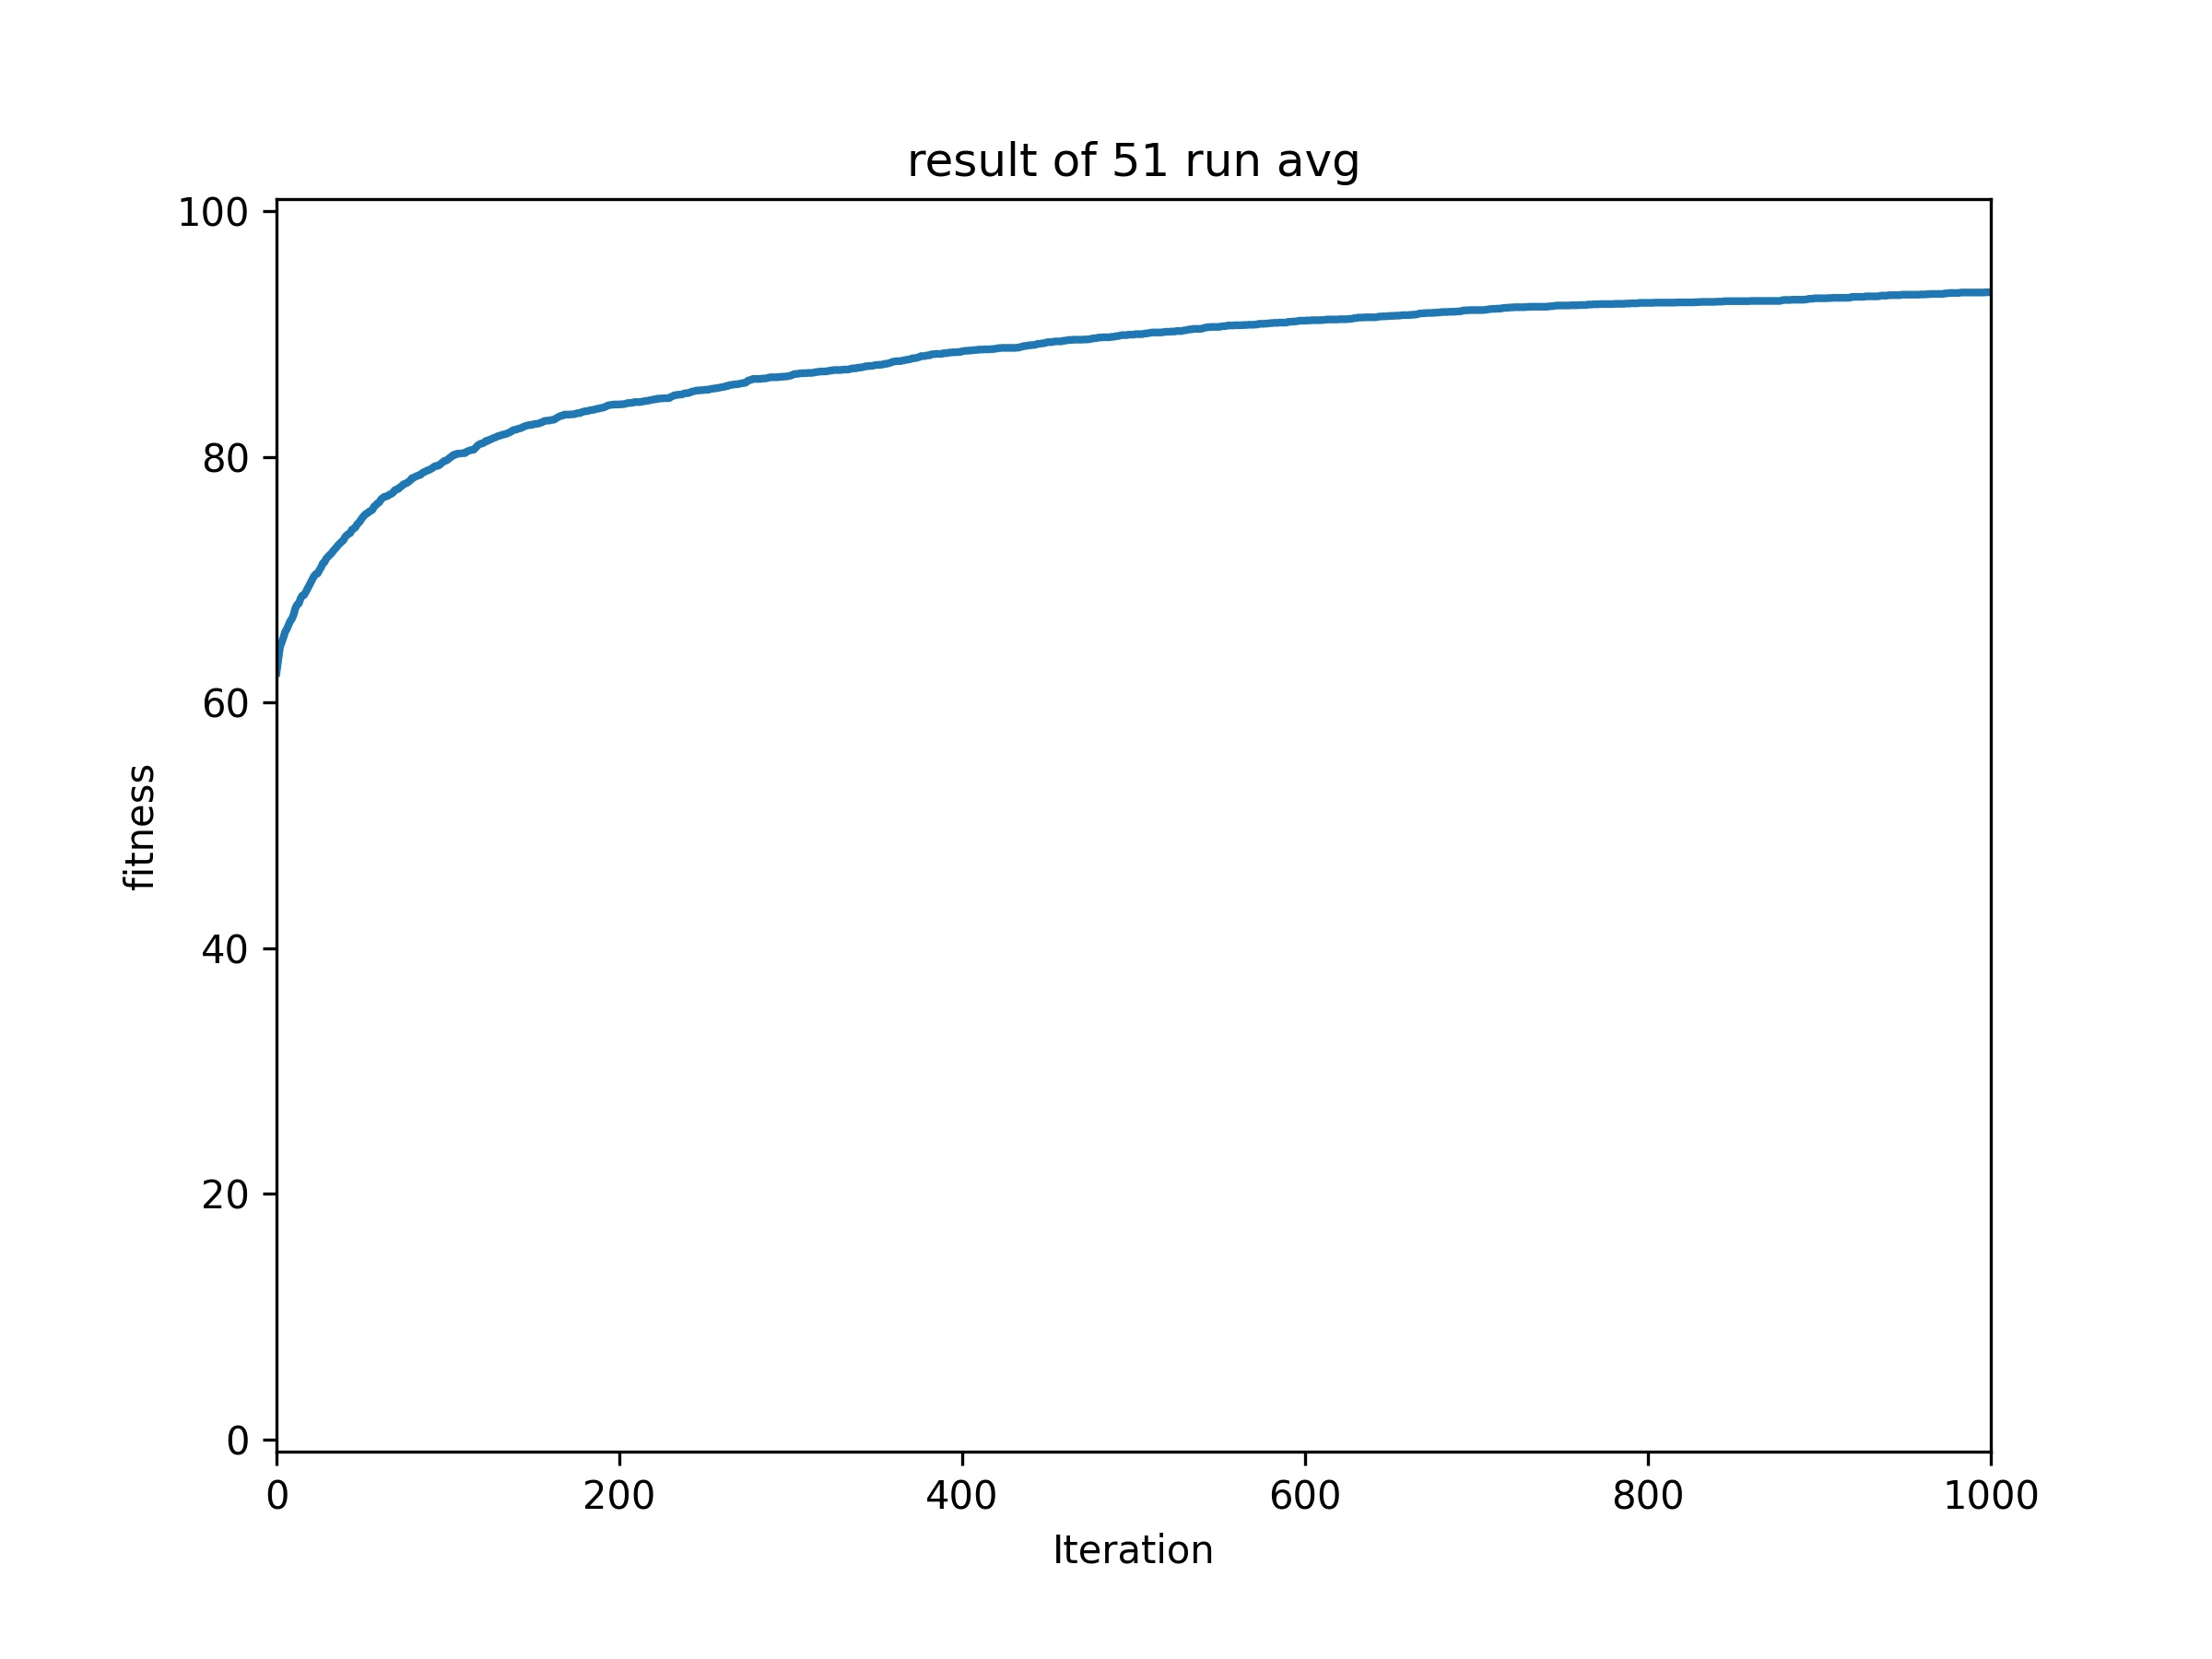

The table this chart was drawn from, first rows:
Run, 0, 1, 2, 3, 4, 5, 6, 7, 8, 9, 10, 11, 12, 13, 14, 15, 16, 17, 18, 19, 20, 21, 22
0, 62, 66, 66, 66, 66, 66, 66, 66, 66, 66, 66, 67, 67, 67, 67, 67, 67, 67, 67, 67, 67, 67, 67
1, 61, 62, 63, 63, 64, 65, 66, 66, 66, 66, 66, 66, 66, 66, 67, 70, 70, 70, 70, 70, 70, 70, 70
2, 60, 60, 63, 63, 63, 63, 63, 63, 63, 63, 63, 64, 64, 64, 64, 66, 66, 66, 66, 69, 71, 71, 71
3, 61, 61, 61, 61, 62, 65, 65, 65, 65, 65, 67, 67, 67, 67, 68, 70, 70, 70, 73, 73, 73, 75, 75
4, 64, 64, 67, 67, 68, 68, 68, 69, 69, 69, 69, 69, 72, 72, 73, 73, 73, 73, 74, 75, 75, 75, 75
5, 63, 67, 67, 67, 67, 67, 67, 67, 67, 67, 67, 67, 67, 67, 67, 67, 67, 68, 68, 68, 68, 68, 69
6, 64, 64, 64, 66, 66, 66, 66, 66, 66, 66, 67, 67, 67, 67, 67, 70, 70, 70, 70, 70, 70, 70, 71
7, 63, 67, 67, 67, 67, 67, 67, 67, 67, 67, 67, 70, 70, 70, 70, 70, 70, 70, 70, 70, 72, 72, 72
8, 58, 62, 62, 62, 62, 62, 64, 64, 66, 66, 66, 67, 67, 67, 67, 68, 68, 68, 68, 68, 71, 71, 71
9, 63, 64, 64, 64, 64, 64, 64, 65, 65, 65, 65, 66, 66, 66, 68, 68, 68, 68, 68, 69, 69, 69, 69
10, 66, 66, 66, 71, 71, 71, 71, 71, 71, 71, 71, 71, 71, 71, 71, 71, 71, 71, 71, 71, 71, 71, 71
11, 63, 63, 64, 64, 65, 65, 65, 65, 66, 66, 66, 66, 66, 66, 66, 66, 66, 67, 67, 67, 67, 68, 68
12, 65, 65, 65, 65, 65, 65, 65, 65, 65, 65, 65, 65, 65, 65, 65, 65, 65, 65, 65, 65, 65, 65, 65
13, 62, 63, 63, 65, 65, 65, 65, 65, 69, 69, 69, 69, 69, 69, 69, 69, 69, 70, 70, 71, 71, 71, 72
14, 62, 63, 65, 65, 65, 67, 67, 67, 67, 67, 67, 67, 67, 67, 67, 67, 67, 68, 69, 69, 69, 69, 69
15, 68, 68, 68, 68, 68, 68, 68, 68, 70, 70, 70, 70, 70, 70, 70, 70, 70, 70, 70, 70, 70, 70, 70
16, 63, 63, 63, 63, 64, 64, 64, 64, 64, 64, 64, 64, 65, 65, 66, 66, 66, 66, 66, 67, 67, 67, 69
17, 62, 62, 62, 62, 62, 62, 63, 65, 65, 66, 66, 66, 67, 67, 67, 67, 67, 67, 67, 67, 67, 67, 67
18, 61, 64, 67, 67, 67, 67, 67, 67, 67, 67, 67, 69, 69, 69, 69, 69, 69, 70, 71, 71, 71, 71, 71
19, 64, 65, 65, 65, 65, 69, 69, 69, 70, 70, 70, 72, 72, 72, 72, 72, 72, 72, 72, 72, 72, 72, 72
20, 61, 61, 63, 64, 64, 68, 68, 68, 68, 68, 69, 69, 69, 69, 70, 71, 71, 71, 71, 71, 71, 71, 71
21, 60, 61, 67, 67, 67, 67, 67, 67, 68, 68, 69, 70, 70, 70, 70, 70, 71, 71, 71, 71, 71, 71, 71
22, 60, 60, 61, 62, 63, 63, 63, 63, 64, 64, 65, 65, 65, 65, 67, 67, 67, 67, 67, 67, 67, 67, 67
23, 61, 62, 62, 62, 62, 62, 62, 62, 62, 63, 65, 68, 68, 68, 68, 68, 68, 68, 68, 68, 68, 68, 68
24, 61, 61, 61, 61, 62, 66, 66, 66, 66, 66, 66, 66, 66, 66, 67, 67, 67, 69, 71, 71, 73, 77, 77
25, 62, 62, 64, 64, 65, 65, 65, 65, 65, 65, 65, 65, 65, 69, 69, 69, 69, 69, 69, 72, 72, 72, 72
26, 64, 64, 64, 64, 64, 65, 65, 65, 66, 66, 68, 69, 69, 69, 69, 69, 69, 69, 69, 69, 69, 71, 71
27, 61, 61, 62, 62, 63, 64, 64, 64, 66, 66, 66, 67, 67, 67, 67, 67, 67, 68, 68, 68, 68, 69, 69
28, 62, 63, 64, 65, 65, 65, 68, 68, 68, 68, 68, 68, 68, 68, 68, 68, 68, 68, 68, 68, 68, 68, 68
29, 62, 63, 66, 66, 66, 66, 66, 66, 66, 66, 66, 66, 66, 66, 67, 67, 67, 67, 69, 69, 69, 69, 70
30, 68, 68, 68, 68, 70, 70, 71, 71, 71, 71, 71, 71, 71, 71, 71, 71, 71, 71, 71, 71, 71, 72, 72
31, 61, 65, 67, 67, 67, 67, 67, 71, 71, 71, 71, 71, 72, 72, 72, 72, 72, 72, 72, 72, 72, 74, 74
32, 62, 62, 62, 62, 63, 63, 63, 63, 63, 63, 63, 67, 67, 67, 67, 67, 67, 67, 67, 67, 67, 67, 68
33, 59, 62, 63, 63, 63, 63, 63, 63, 63, 63, 63, 63, 63, 63, 63, 63, 63, 63, 63, 63, 63, 64, 65
34, 62, 66, 66, 66, 66, 66, 66, 66, 66, 66, 66, 66, 66, 66, 66, 66, 66, 66, 66, 66, 66, 66, 67
35, 61, 61, 64, 64, 64, 64, 64, 64, 65, 65, 65, 65, 67, 67, 68, 68, 68, 68, 68, 68, 70, 70, 70
36, 62, 63, 64, 64, 64, 65, 65, 65, 65, 67, 67, 68, 68, 68, 69, 69, 69, 69, 69, 69, 69, 69, 69
37, 62, 63, 63, 63, 65, 65, 65, 65, 65, 65, 66, 66, 66, 66, 66, 66, 67, 67, 67, 68, 68, 68, 69
38, 63, 63, 64, 69, 69, 69, 69, 69, 69, 69, 69, 69, 69, 69, 69, 69, 69, 69, 69, 69, 69, 69, 69
39, 62, 63, 64, 64, 65, 65, 66, 66, 66, 70, 70, 70, 70, 71, 71, 71, 71, 71, 75, 75, 75, 75, 75
40, 64, 65, 65, 65, 65, 66, 66, 66, 67, 67, 67, 68, 68, 68, 68, 68, 68, 68, 68, 68, 68, 68, 70
41, 68, 68, 68, 68, 68, 68, 69, 69, 69, 71, 72, 72, 72, 72, 72, 72, 72, 72, 72, 72, 74, 74, 74
42, 65, 65, 69, 69, 69, 69, 69, 69, 69, 69, 69, 69, 69, 69, 69, 69, 69, 69, 69, 69, 69, 69, 69
43, 60, 60, 61, 61, 62, 62, 62, 65, 65, 65, 69, 69, 69, 69, 69, 69, 69, 69, 69, 70, 70, 70, 70
44, 63, 66, 68, 68, 68, 68, 68, 68, 68, 68, 68, 72, 72, 72, 72, 72, 72, 72, 72, 72, 72, 72, 72
45, 60, 61, 61, 61, 62, 64, 64, 65, 65, 65, 65, 65, 65, 65, 66, 67, 67, 71, 71, 71, 71, 71, 72
46, 62, 65, 65, 67, 67, 67, 69, 69, 69, 69, 69, 69, 69, 69, 69, 69, 69, 69, 69, 69, 69, 69, 69
47, 63, 64, 64, 64, 65, 65, 65, 65, 65, 65, 66, 66, 66, 66, 69, 69, 69, 69, 69, 70, 70, 70, 70
48, 62, 63, 64, 64, 64, 64, 64, 64, 64, 64, 64, 64, 69, 69, 70, 70, 70, 70, 70, 70, 71, 71, 71
49, 64, 64, 70, 72, 73, 73, 73, 73, 73, 73, 73, 73, 73, 73, 73, 73, 73, 73, 73, 73, 73, 73, 73
50, 62, 62, 63, 63, 63, 63, 63, 67, 67, 67, 67, 67, 68, 68, 70, 70, 70, 70, 70, 70, 70, 70, 70
avg, 62.43, 63.45, 64.49, 64.9, 65.27, 65.75, 65.98, 66.29, 66.63, 66.82, 67.16, 67.69, 67.96, 68.06, 68.45, 68.71, 68.75, 68.98, 69.25, 69.51, 69.78, 70.06, 70.31
